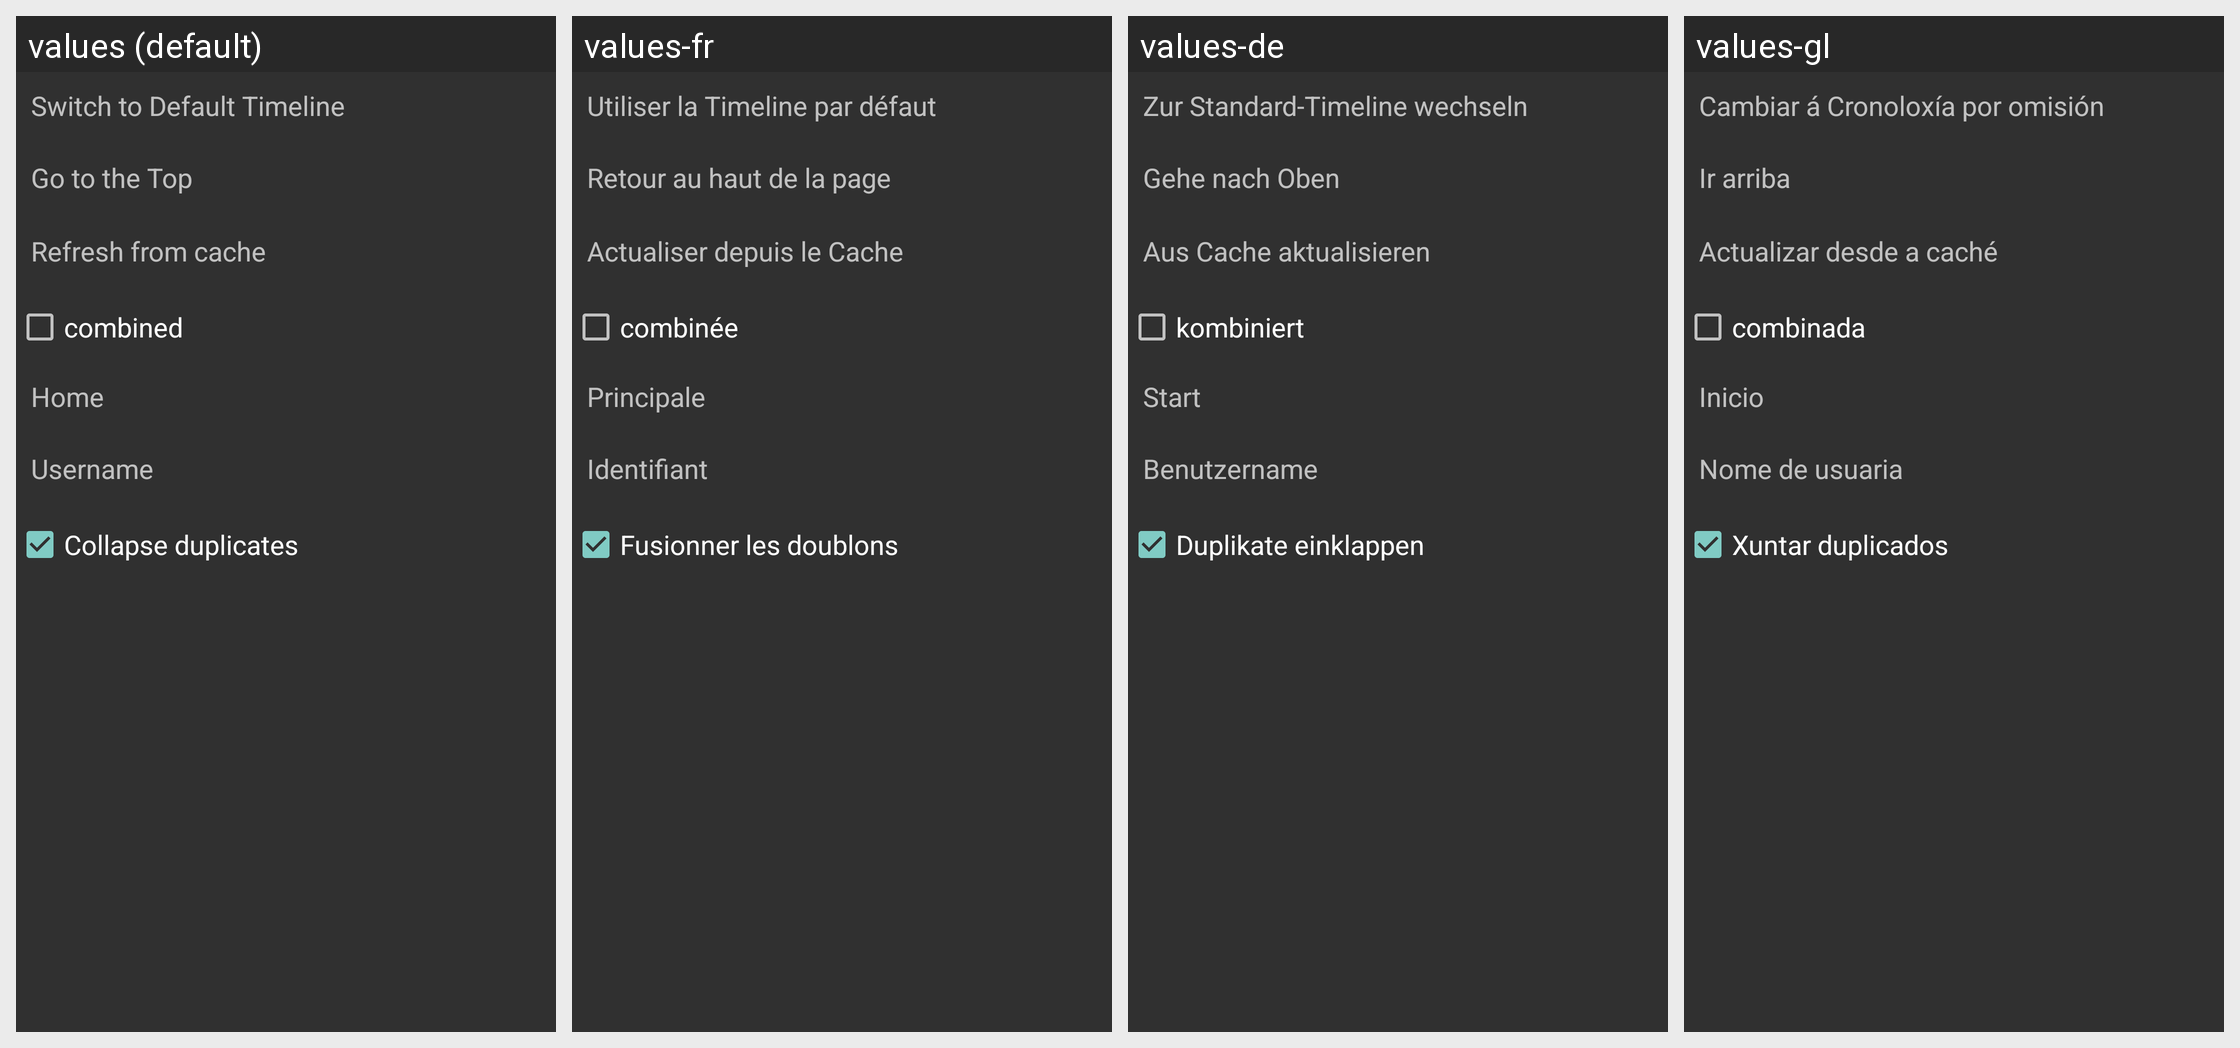

Locale-by-locale string values for the Android screen shown in this grid:
Android screen res/layout/navigation_drawer.xml rendered under 4 locales, left to right: values (default), values-fr, values-de, values-gl. Device: Nexus 5 (rendered at 1080×1920; each locale shown at half size, 540×960, under a caption strip naming it); theme Theme.Transparent.
Other locales in the repository, not shown: values-af, values-ar, values-ca, values-cs, values-da, values-es, values-fil, values-in, values-it, values-iw, values-ja, values-nb, values-nl, values-no, values-pl, values-pt, values-pt-rBR, values-pt-rPT, values-ro, values-ru, values-si, values-sv, values-tr, values-zh-rCN, values-zh-rTW.
Strings drawn on this screen, with the default value and each locale's value (text and hints the layout hard-codes, and strings that could not be matched under every locale, appear in the picture but are not listed):

switch_to_default_timeline
  values: Switch to Default Timeline
  values-fr: Utiliser la Timeline par défaut
  values-de: Zur Standard-Timeline wechseln
  values-gl: Cambiar á Cronoloxía por omisión

go_to_the_top_title
  values: Go to the Top
  values-fr: Retour au haut de la page
  values-de: Gehe nach Oben
  values-gl: Ir arriba

refresh_title
  values: Refresh from cache
  values-fr: Actualiser depuis le Cache
  values-de: Aus Cache aktualisieren
  values-gl: Actualizar desde a caché

combined_timeline_on
  values: combined
  values-fr: combinée
  values-de: kombiniert
  values-gl: combinada

timeline_title_home
  values: Home
  values-fr: Principale
  values-de: Start
  values-gl: Inicio

title_preference_username
  values: Username
  values-fr: Identifiant
  values-de: Benutzername
  values-gl: Nome de usuaria

collapse_duplicates
  values: Collapse duplicates
  values-fr: Fusionner les doublons
  values-de: Duplikate einklappen
  values-gl: Xuntar duplicados
